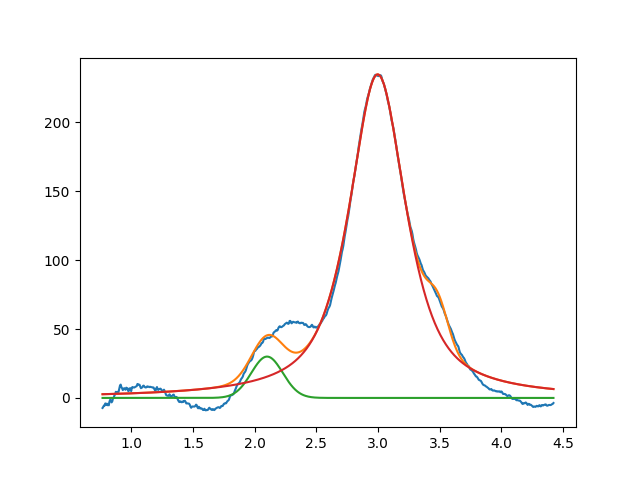

The table this chart was drawn from, first rows:
2.099999999999999645e+00, 2.999999999999999645e+01, 2.999999999999999334e-01, 9.999999999999998890e-01
2.996832288601339656e+00, 2.346897739202324260e+02, 5.485699378239582424e-01, 2.326938260933506530e-01
3.485805020934217069e+00, 2.720100193613535922e+01, 1.999999999999999833e-01, 9.999999999999998890e-01
